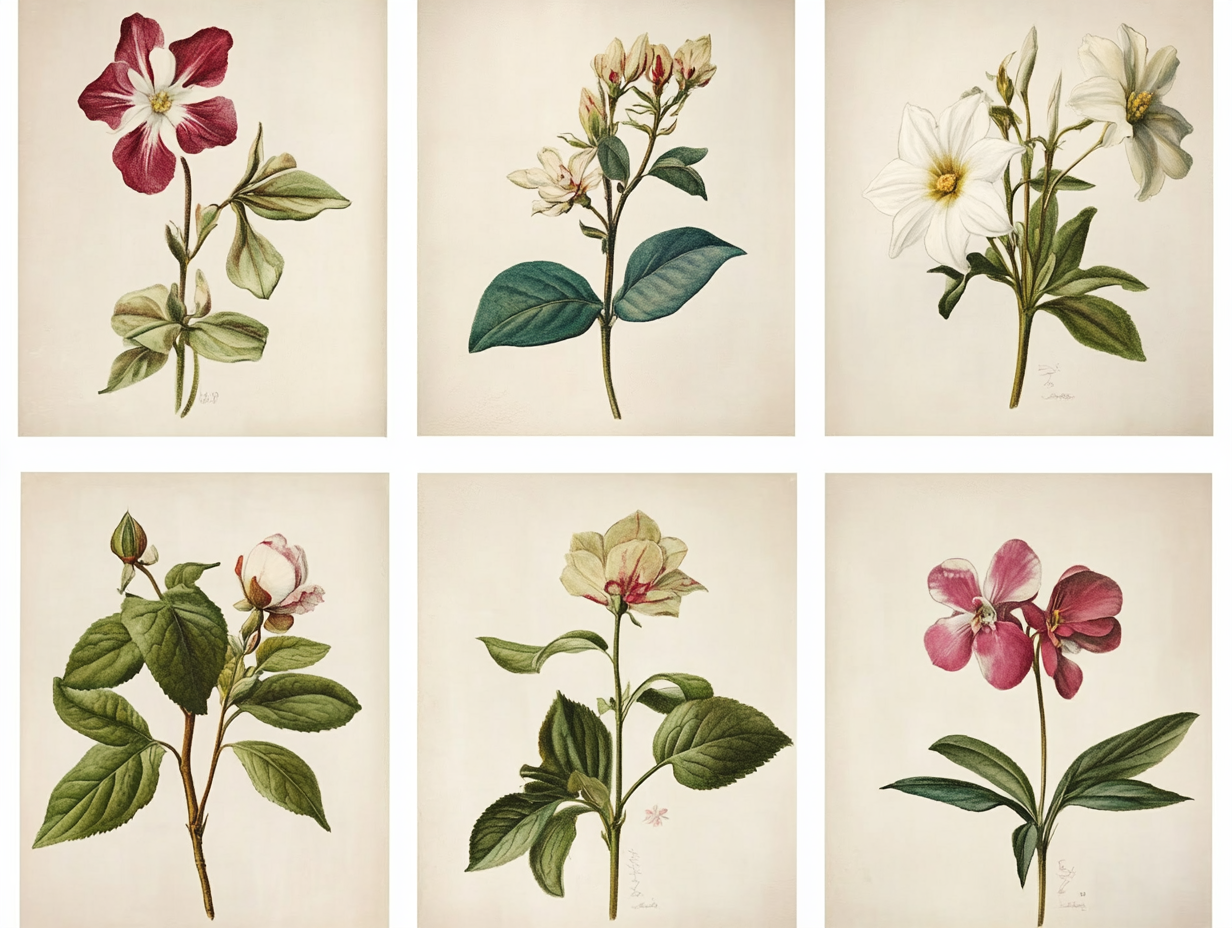
Generation parameters embedded in this image by Midjourney (PNG 'Description' text chunk):
a grid of 3 x 2 of classic botanical drawings, each one should be a variation on the others --ar 4:3 --v 6.1 Job ID: 39d48dc0-b9ff-4180-8b38-3c03d8f1d218